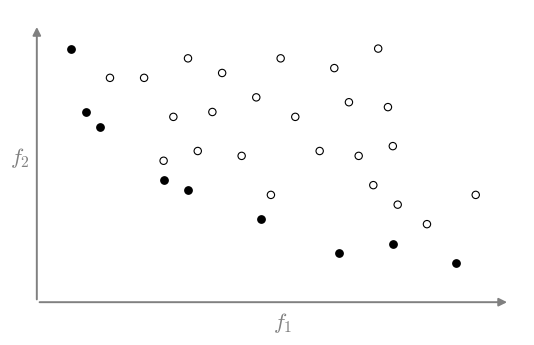

This figure's Python source: (Note: this script raises an exception after producing the figure.)
import matplotlib.pyplot as plt

# ===== Font math (Computer Modern) =====
plt.rcParams.update({
    "mathtext.fontset": "cm",
    "font.family": "serif",
})

# ===== Figure =====
fig, ax = plt.subplots(figsize=(6.8, 3.8))

ax.set_xlim(0, 10)
ax.set_ylim(0, 6)

# Ẩn khung và ticks
for s in ax.spines.values():
    s.set_visible(False)
ax.set_xticks([])
ax.set_yticks([])

# ===== Trục tọa độ =====
origin = (0, 0)
arrow_style = dict(
    arrowstyle="-|>",
    mutation_scale=12,
    lw=1.4,
    color="gray"
)

ax.annotate("", xy=(9.7, 0), xytext=origin, arrowprops=arrow_style)
ax.annotate("", xy=(0, 5.7), xytext=origin, arrowprops=arrow_style)

# Nhãn trục
ax.text(4.85, -0.55, r"$f_1$", fontsize=16, color="gray")
ax.text(-0.55, 2.85, r"$f_2$", fontsize=16, color="gray")

# ===== Dữ liệu điểm (xấp xỉ hình gốc) =====
blue = [
    (1.5, 4.6), (2.2, 4.6), (3.1, 5.0), (3.8, 4.7),
    (5.0, 5.0), (6.1, 4.8), (7.0, 5.2),

    (2.8, 3.8), (3.6, 3.9), (4.5, 4.2),
    (5.3, 3.8), (6.4, 4.1), (7.2, 4.0),

    (2.6, 2.9), (3.3, 3.1), (4.2, 3.0),
    (5.8, 3.1), (6.6, 3.0), (7.3, 3.2),

    (4.8, 2.2), (6.9, 2.4), (7.4, 2.0),
    (8.0, 1.6), (9.0, 2.2),
]

red = [
    (0.7, 5.2),
    (1.0, 3.9), (1.3, 3.6),
    (2.6, 2.5), (3.1, 2.3),
    (4.6, 1.7),
    (6.2, 1.0),
    (7.3, 1.2),
    (8.6, 0.8),
]

bx, by = zip(*blue)
rx, ry = zip(*red)

# ===== Scatter =====
ax.scatter(bx, by, s=28, facecolors="none", edgecolors="black", linewidths=0.8)
ax.scatter(rx, ry, s=28, color="black", edgecolors="black")

# ===== Giữ tỉ lệ trục vuông =====
ax.set_aspect("equal")

import os
script_dir = os.path.dirname(os.path.abspath(__file__))

# ===== Export PNG độ phân giải cao =====
plt.savefig(
    os.path.join(script_dir, "pareto_scatter.png"),
    dpi=600,
    bbox_inches="tight",
    pad_inches=0.05
)

plt.show()
